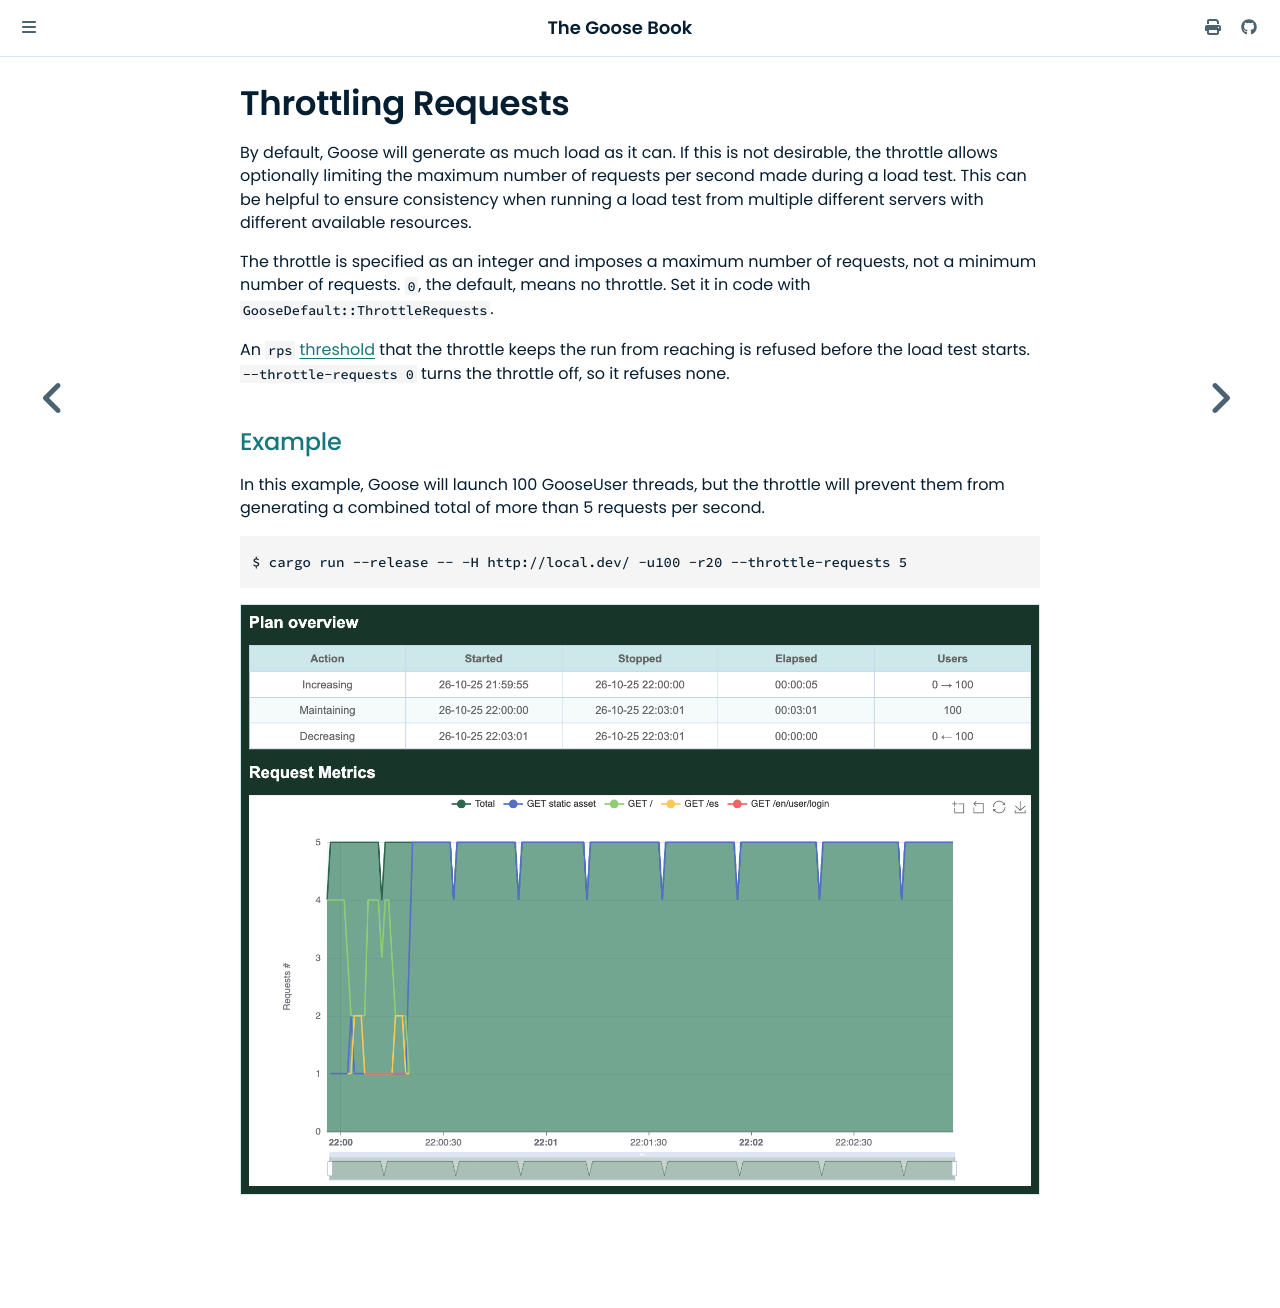

repository: tag1consulting/goose · page: getting-started/throttle.html · generator: mdbook

# Throttling Requests

By default, Goose will generate as much load as it can. If this is not desirable, the throttle allows optionally limiting the maximum number of requests per second made during a load test. This can be helpful to ensure consistency when running a load test from multiple different servers with different available resources.

The throttle is specified as an integer and imposes a maximum number of requests, not a minimum number of requests. `0`, the default, means no throttle. Set it in code with `GooseDefault::ThrottleRequests`.

An `rps` [threshold](thresholds.md) that the throttle keeps the run from reaching is refused before the load test starts. `--throttle-requests 0` turns the throttle off, so it refuses none.

## Example

In this example, Goose will launch 100 GooseUser threads, but the throttle will prevent them from generating a combined total of more than 5 requests per second.

```bash
$ cargo run --release -- -H http://local.dev/ -u100 -r20 --throttle-requests 5
```

![Throttled load test](throttle.png)
